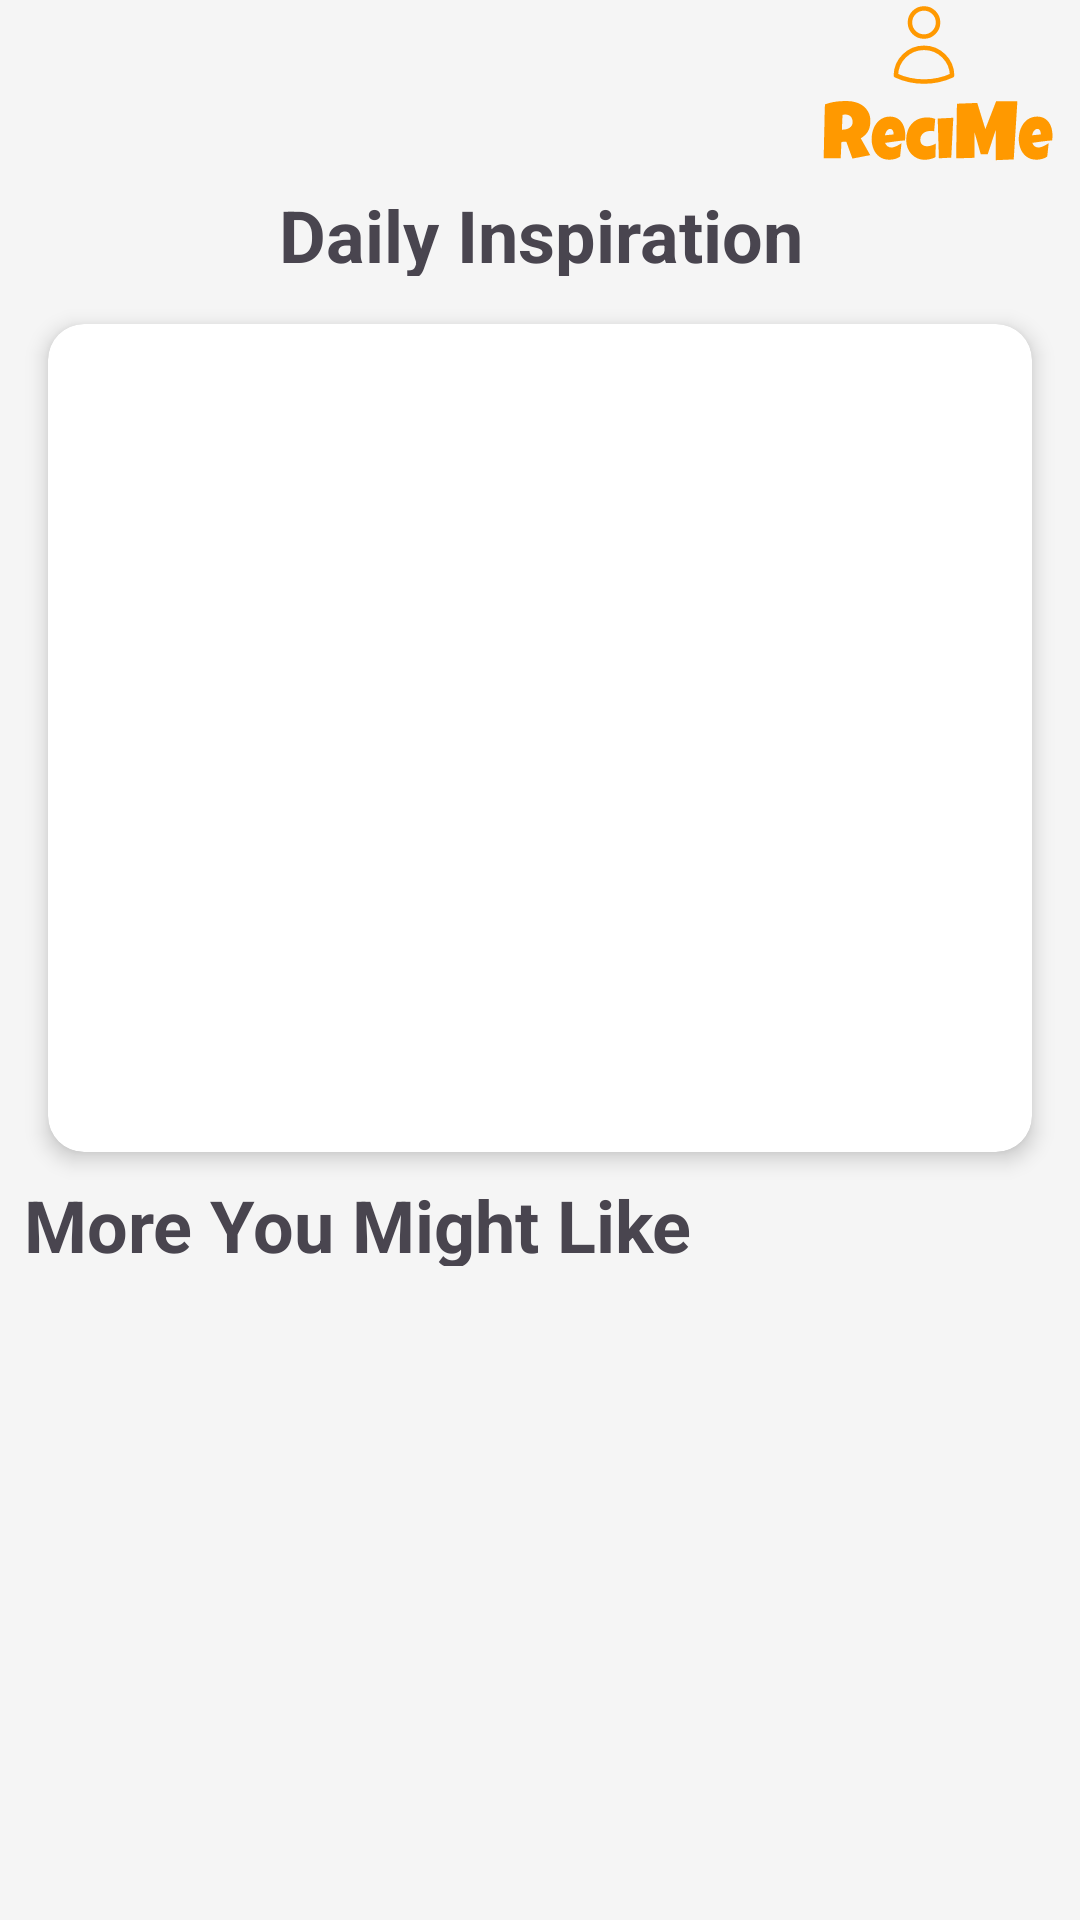

Layout XML and referenced resources for this Android screen:
<!-- AndroidManifest.xml: application theme Theme.ReciMeProject -->
<!-- res/layout/activity_inspiration.xml -->
<?xml version="1.0" encoding="utf-8"?>
<androidx.constraintlayout.widget.ConstraintLayout
    xmlns:android="http://schemas.android.com/apk/res/android"
    xmlns:app="http://schemas.android.com/apk/res-auto"
    xmlns:tools="http://schemas.android.com/tools"
    android:layout_width="match_parent"
    android:layout_height="match_parent"
    android:layout_gravity="center"
    android:layout_marginTop="30dp"
    tools:context=".MainActivity">

    <ImageView
        android:id="@+id/profileImg"
        android:layout_width="wrap_content"
        android:layout_height="54dp"
        android:layout_marginEnd="8dp"
        app:layout_constraintEnd_toEndOf="parent"
        app:layout_constraintTop_toTopOf="parent"
        app:srcCompat="@drawable/profile" />

    <TextView
        android:id="@+id/txtInspire"
        android:layout_width="match_parent"
        android:layout_height="30dp"
        android:layout_margin="8dp"
        android:height="20dp"
        android:layout_marginStart="8dp"
        android:gravity="center"
        android:textSize="24sp"
        android:textStyle="bold"
        android:foregroundGravity="center"
        android:layout_marginTop="8dp"
    android:text="Daily Inspiration"
    app:layout_constraintStart_toStartOf="parent"
    app:layout_constraintTop_toBottomOf="@id/profileImg" />

    <androidx.cardview.widget.CardView
        android:id="@+id/mealCard"
        android:layout_width="match_parent"
        android:layout_height="276dp"
        android:layout_margin="16dp"
        android:layout_marginStart="16dp"
        android:layout_marginTop="2dp"
        android:clickable="true"
        android:focusable="true"
        app:cardCornerRadius="12dp"
        app:cardElevation="4dp"
        app:cardUseCompatPadding="false"
        app:layout_constraintStart_toStartOf="parent"
        app:layout_constraintTop_toBottomOf="@id/txtInspire">

        <LinearLayout
            android:layout_width="match_parent"
            android:layout_height="wrap_content"
            android:orientation="vertical">

            <ImageView
                android:id="@+id/imgMeal"
                android:layout_width="match_parent"
                android:layout_height="200dp"
                android:scaleType="centerCrop" />

            <TextView
                android:id="@+id/txtMealName"
                android:layout_width="match_parent"
                android:layout_height="60dp"
                android:layout_margin="8dp"
                android:gravity="center"
                android:textSize="24sp"
                android:textStyle="bold" />

        </LinearLayout>
    </androidx.cardview.widget.CardView>

    <androidx.recyclerview.widget.RecyclerView
        android:id="@+id/rvSuggestionMeals"
        android:layout_width="match_parent"
        android:layout_height="300dp"

        android:layout_marginTop="23dp"
        app:layout_constraintStart_toStartOf="parent"
        app:layout_constraintTop_toBottomOf="@+id/txtSuggestion" />

    <TextView
        android:id="@+id/txtSuggestion"
        android:layout_width="match_parent"
        android:layout_height="30dp"
        android:layout_margin="8dp"
        android:layout_marginTop="8dp"
        android:layout_marginEnd="8dp"
        android:height="20dp"
        android:layout_marginLeft="15dp"
        android:foregroundGravity="center"
        android:text="More You Might Like"
        android:textSize="24sp"
        android:textStyle="bold"
        app:layout_constraintEnd_toEndOf="parent"
        app:layout_constraintTop_toBottomOf="@+id/mealCard" />

    <LinearLayout
        android:layout_width="match_parent"
        android:layout_height="100dp"
        android:orientation="horizontal"
        app:layout_constraintStart_toStartOf="parent"
        app:layout_constraintTop_toBottomOf="@+id/rvSuggestionMeals">

        <Button
            android:id="@+id/btnHome"
            android:layout_width="wrap_content"
            android:layout_height="wrap_content"
            android:layout_weight="1"
            android:text="Home" />

        <Button
            android:id="@+id/btnSaved"
            android:layout_width="wrap_content"
            android:layout_height="wrap_content"
            android:layout_weight="1"
            android:backgroundTint="@color/pink"
            android:text="Saved" />

        <Button
            android:id="@+id/btnCalender"
            android:layout_width="wrap_content"
            android:layout_height="wrap_content"
            android:layout_weight="1"
            android:backgroundTint="#395939"

            android:text="Calender" />

        <Button
            android:id="@+id/Search"
            android:layout_width="wrap_content"
            android:layout_height="wrap_content"
            android:layout_weight="1"
            android:text="Search" />
    </LinearLayout>

</androidx.constraintlayout.widget.ConstraintLayout>
<!-- resources referenced by this layout -->
<resources>
  <color name="pink">#F96167</color>
  <!-- drawable profile: vector/xml drawable (drawable, 6979 chars, omitted) -->
  <style name="Theme.ReciMeProject" parent="Base.Theme.ReciMeProject" />
  <style name="Base.Theme.ReciMeProject" parent="Theme.Material3.DayNight.NoActionBar">
          
          <item name="colorPrimary">#FFA500</item> 
          <item name="colorPrimaryVariant">#FF9900</item> 
          <item name="colorOnPrimary">#FFFFFF</item> 
  
          
          <item name="colorSecondary">#FFB74D</item> 
          <item name="colorSecondaryVariant">#FF9800</item> 
          <item name="colorOnSecondary">#212121</item> 
  
          
          <item name="android:colorBackground">#f5f5f5</item> 
          <item name="colorSurface">#FFFFFF</item> 
          <item name="colorOnSurface">#212121</item> 
  
          
          <item name="android:textColorPrimary">#212121</item> 
          <item name="android:textColorSecondary">#757575</item> 
  
          
          <item name="android:colorControlHighlight">#FFCC80</item> 
          <item name="android:colorControlNormal">#FFB74D</item> 
  
          
          <item name="android:statusBarColor">#E65100</item> 
      </style>
</resources>
